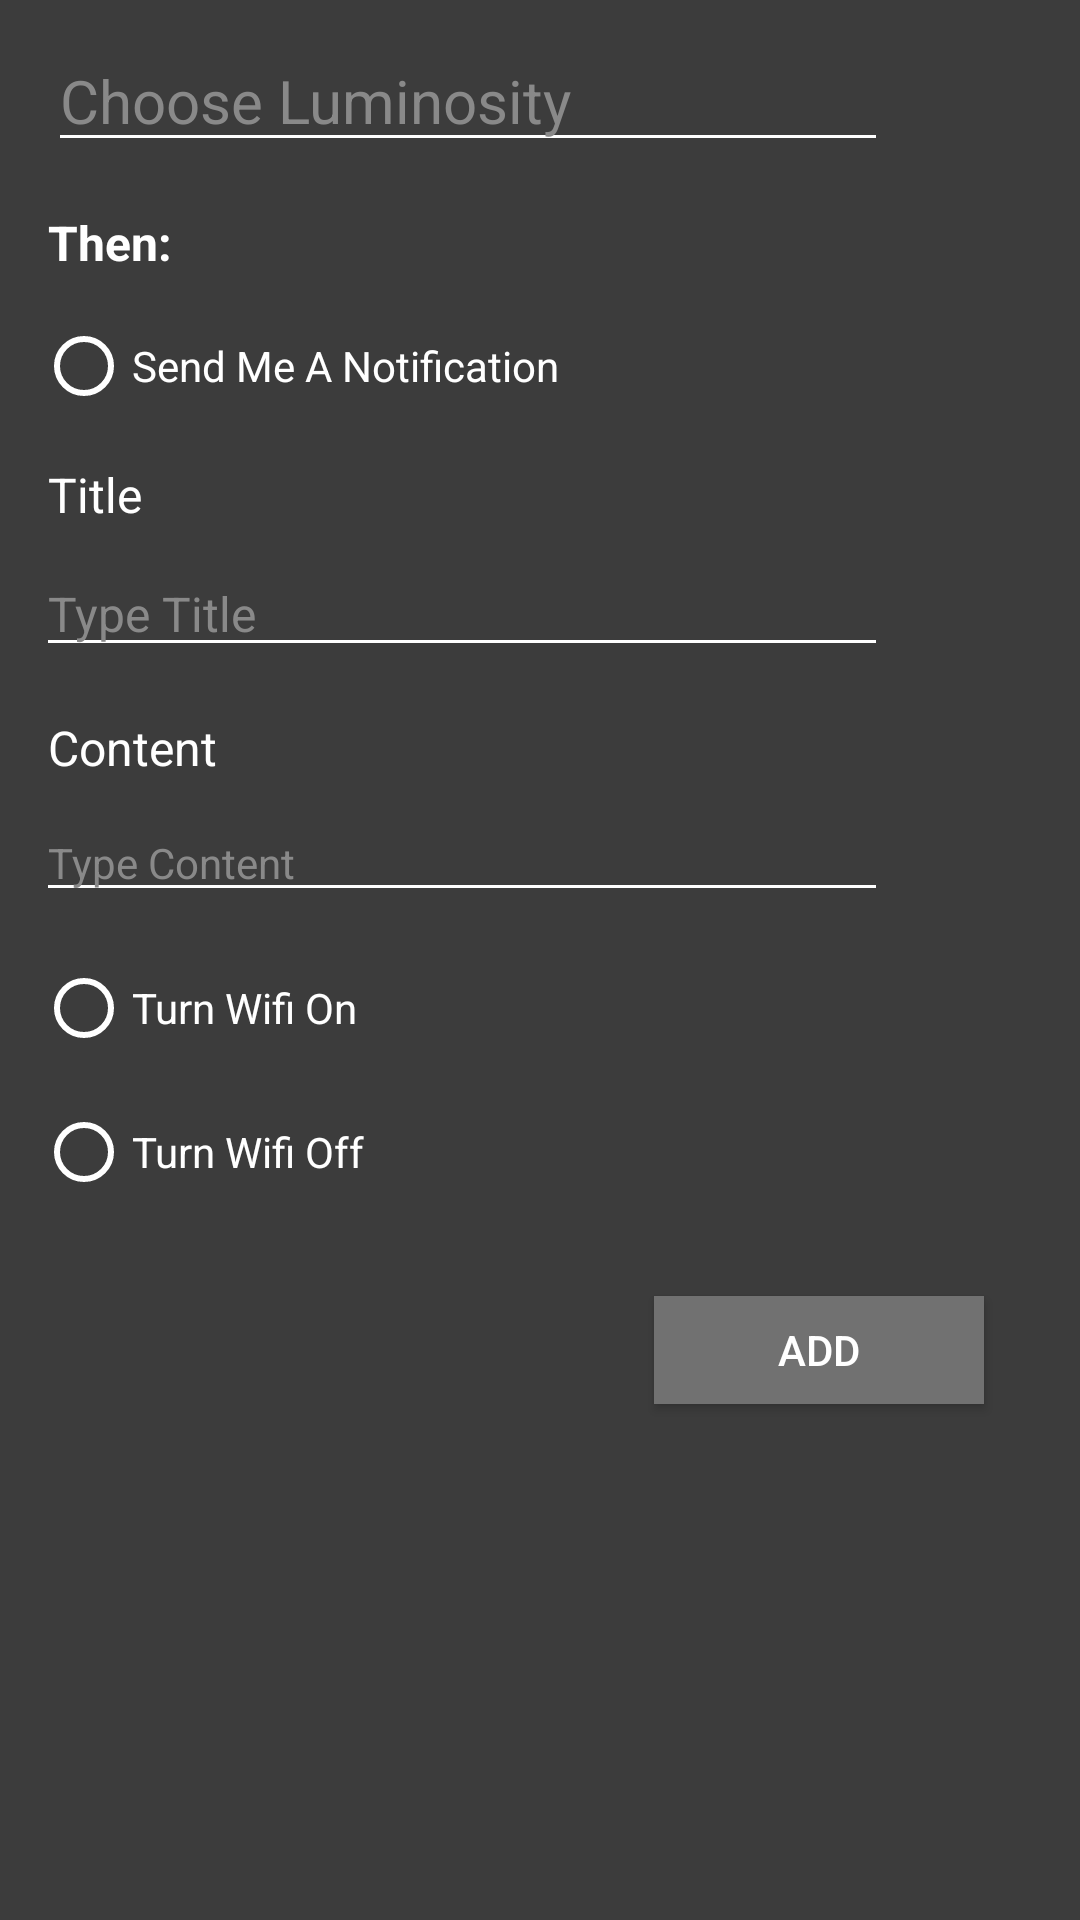

Reconstruct the res/layout file that produces this screen, plus the resources it refers to.
<!-- AndroidManifest.xml: application theme AppTheme -->
<!-- res/layout/fragment_sensor.xml -->
<?xml version="1.0" encoding="utf-8"?>
<LinearLayout xmlns:android="http://schemas.android.com/apk/res/android"
    xmlns:app="http://schemas.android.com/apk/res-auto"
    android:layout_width="match_parent"
    android:layout_height="wrap_content"
    android:layout_marginTop="112dp"
    android:background="#3C3C3C"
    android:orientation="vertical">


    <com.google.android.material.textfield.TextInputLayout
        android:id="@+id/text_input_layout_choose_lumen_id"
        android:layout_width="match_parent"
        android:layout_height="wrap_content"
        android:layout_marginLeft="16dp"
        android:layout_marginTop="10dp"
        android:inputType="numberDecimal"
        android:layout_marginRight="64dp"
        android:theme="@style/TextInputStyle"
        app:hintEnabled="false"
        app:hintTextAppearance="@style/TextInputHintStyle">

        <com.google.android.material.textfield.TextInputEditText
            android:id="@+id/text_choose_luminosity_id"
            android:layout_width="match_parent"
            android:layout_height="wrap_content"
            android:hint="@string/choose_lumen_hint"
            android:textColor="@android:color/white"
            android:textColorHint="#898989"
            android:textColorLink="@android:color/white"
            android:textSize="20sp" />
    </com.google.android.material.textfield.TextInputLayout>

    <RelativeLayout
        android:id="@+id/relative_layout_of_then_id"
        android:layout_width="match_parent"
        android:layout_height="wrap_content"
        android:layout_below="@id/viewPager"
        android:layout_marginTop="16dp"
        app:layout_behavior="@string/appbar_scrolling_view_behavior">


        <TextView
            android:id="@+id/text_view_then_id"
            android:layout_width="match_parent"
            android:layout_height="wrap_content"
            android:layout_marginLeft="16dp"
            android:text="@string/then_text"
            android:textColor="@android:color/white"
            android:textSize="16dp"
            android:textStyle="bold" />


        <RadioGroup
            android:id="@+id/radio_group_id"
            android:layout_width="match_parent"
            android:layout_height="wrap_content"
            android:layout_marginLeft="12dp"
            android:layout_marginTop="36dp">

            <RadioButton
                android:id="@+id/notif_radio_button_id"
                android:layout_width="wrap_content"
                android:layout_height="wrap_content"
                android:text="@string/send_notif_radio"
                android:textColor="@android:color/white"
                app:buttonTint="@android:color/white" />

            
            <TextView
                android:id="@+id/notif_title_id"
                android:layout_width="match_parent"
                android:layout_height="wrap_content"
                android:layout_marginLeft="4dp"
                android:layout_marginTop="16dp"
                android:text="@string/title_text"
                android:textColor="@android:color/white"
                android:textSize="16sp" />

            <com.google.android.material.textfield.TextInputLayout
                android:id="@+id/text_input_layout_notif_title_id"
                android:layout_width="match_parent"
                android:layout_height="wrap_content"
                android:layout_marginLeft="0dp"
                android:layout_marginTop="8dp"

                android:layout_marginRight="64dp"
                android:theme="@style/TextInputStyle"
                app:hintEnabled="false"
                app:hintTextAppearance="@style/TextInputHintStyle">

                <com.google.android.material.textfield.TextInputEditText
                    android:id="@+id/text_notif_title_id"
                    android:layout_width="match_parent"
                    android:layout_height="wrap_content"
                    android:hint="@string/title_hint"
                    android:textColor="@android:color/white"
                    android:textColorHint="#898989"
                    android:textColorLink="@android:color/white"
                    android:textSize="16sp" />
            </com.google.android.material.textfield.TextInputLayout>

            
            <TextView
                android:id="@+id/notif_content_id"
                android:layout_width="match_parent"
                android:layout_height="wrap_content"
                android:layout_marginLeft="4dp"
                android:layout_marginTop="16dp"
                android:text="@string/content_text"
                android:textColor="@android:color/white"
                android:textSize="16sp" />

            <com.google.android.material.textfield.TextInputLayout
                android:id="@+id/text_input_layout_notif_content_id"
                android:layout_width="match_parent"
                android:layout_height="wrap_content"
                android:layout_marginLeft="0dp"
                android:layout_marginTop="8dp"

                android:layout_marginRight="64dp"
                android:theme="@style/TextInputStyle"
                app:hintEnabled="false"
                app:hintTextAppearance="@style/TextInputHintStyle">

                <com.google.android.material.textfield.TextInputEditText
                    android:id="@+id/text_notif_content_id"
                    android:layout_width="match_parent"
                    android:layout_height="wrap_content"
                    android:hint="@string/content_hint"
                    android:textColor="@android:color/white"
                    android:textColorHint="#898989"
                    android:textColorLink="@android:color/white"
                    android:textSize="14sp" />
            </com.google.android.material.textfield.TextInputLayout>

            <RadioButton
                android:id="@+id/wifi_radio_button"
                android:layout_width="wrap_content"
                android:layout_height="wrap_content"
                android:layout_marginTop="16dp"
                android:text="Turn Wifi On"
                android:textColor="@android:color/white"
                app:buttonTint="@android:color/white" />

            <RadioButton
                android:id="@+id/wifi_radio_button_off"
                android:layout_width="wrap_content"
                android:layout_height="wrap_content"
                android:layout_marginTop="16dp"
                android:text="Turn Wifi Off"
                android:textColor="@android:color/white"
                app:buttonTint="@android:color/white" />
        </RadioGroup>


        <Button
            android:id="@+id/add_button_id"
            android:layout_width="wrap_content"
            android:layout_height="wrap_content"
            android:layout_below="@id/radio_group_id"
            android:layout_alignParentRight="true"
            android:layout_marginTop="32dp"
            android:layout_marginRight="32dp"
            android:layout_marginBottom="32dp"
            android:width="110dp"
            android:background="#717171"
            android:clickable="true"
            android:hapticFeedbackEnabled="true"
            android:minHeight="36dp"
            android:text="@string/add_button_string"
            android:textColor="@android:color/white" />

    </RelativeLayout>


</LinearLayout>
<!-- resources referenced by this layout -->
<resources>
  <string name="add_button_string">Add</string>
  <string name="choose_lumen_hint">Choose Luminosity</string>
  <string name="content_hint">Type Content</string>
  <string name="content_text">Content</string>
  <string name="send_notif_radio">Send Me A Notification</string>
  <string name="then_text">Then:</string>
  <string name="title_hint">Type Title</string>
  <string name="title_text">Title</string>
  <style name="TextInputHintStyle" parent="@android:style/TextAppearance">
          <item name="android:textColor">@android:color/white</item>
      </style>
  <style name="TextInputStyle">
          <item name="colorControlNormal">@android:color/white</item>
          <item name="colorControlActivated">@android:color/white</item>
          <item name="colorControlHighlight">@android:color/white</item>
      </style>
  <style name="AppTheme" parent="Theme.AppCompat.Light.DarkActionBar">
          
          <item name="colorPrimary">@color/colorPrimary</item>
          <item name="colorPrimaryDark">@color/colorPrimaryDark</item>
          <item name="colorAccent">@color/colorAccent</item>
      </style>
  <color name="colorPrimary">#008577</color>
  <color name="colorPrimaryDark">#00574B</color>
  <color name="colorAccent">#D81B60</color>
</resources>
